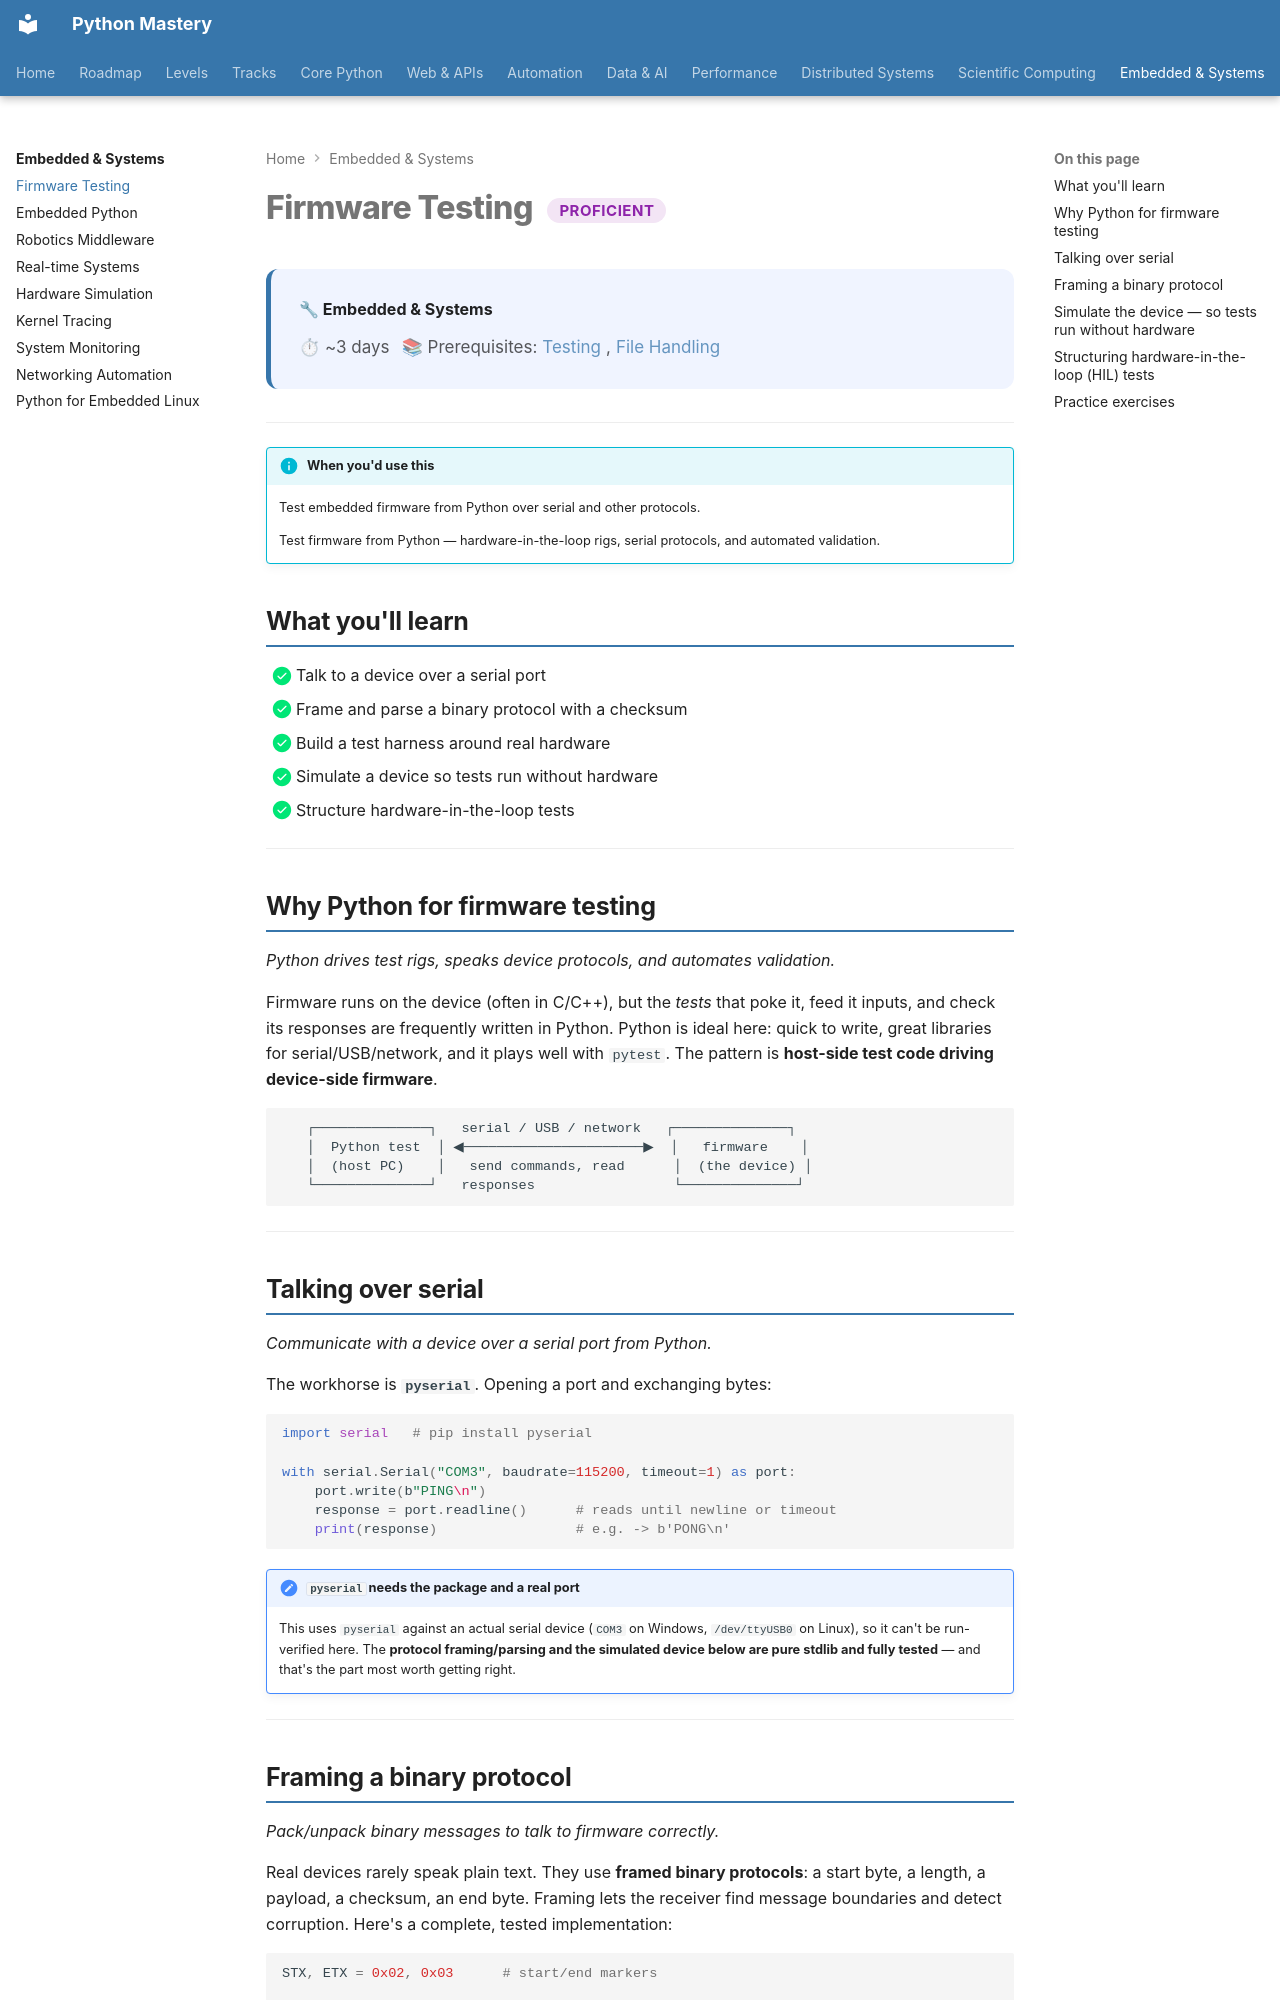

repository: SSnp75/PythonMastery-Site · page: embedded/firmware-testing/index.html · generator: mkdocs

---
title: "Firmware Testing"
description: Test embedded firmware from Python over serial and other protocols
---

# Firmware Testing <span class="pm-badge pm-badge-proficient">Proficient</span>

<div class="pm-topic-header">
  <strong>🔧 Embedded & Systems</strong>
  <div class="pm-topic-meta">
    <span>⏱ ~3 days</span>
    <span>📚 Prerequisites: <a href="../../testing/pytest/">Testing</a>, <a href="../../core/beginner/file-handling/">File Handling</a></span>
  </div>
</div>

---

!!! info "When you'd use this"
    Test embedded firmware from Python over serial and other protocols.

    Test firmware from Python — hardware-in-the-loop rigs, serial protocols, and automated validation.


## What you'll learn

- [x] Talk to a device over a serial port
- [x] Frame and parse a binary protocol with a checksum
- [x] Build a test harness around real hardware
- [x] Simulate a device so tests run without hardware
- [x] Structure hardware-in-the-loop tests

---

## Why Python for firmware testing

*Python drives test rigs, speaks device protocols, and automates validation.*

Firmware runs on the device (often in C/C++), but the *tests* that poke it, feed it inputs, and check its responses are frequently written in Python. Python is ideal here: quick to write, great libraries for serial/USB/network, and it plays well with `pytest`. The pattern is **host-side test code driving device-side firmware**.

```
   ┌──────────────┐   serial / USB / network   ┌──────────────┐
   │  Python test  │ ◀──────────────────────▶  │   firmware    │
   │  (host PC)    │   send commands, read      │  (the device) │
   └──────────────┘   responses                 └──────────────┘
```

---

## Talking over serial

*Communicate with a device over a serial port from Python.*

The workhorse is **`pyserial`**. Opening a port and exchanging bytes:

```python
import serial   # pip install pyserial

with serial.Serial("COM3", baudrate=115200, timeout=1) as port:
    port.write(b"PING\n")
    response = port.readline()      # reads until newline or timeout
    print(response)                 # e.g. -> b'PONG\n'
```

!!! note "`pyserial` needs the package and a real port"
    This uses `pyserial` against an actual serial device (`COM3` on Windows, `/dev/ttyUSB0` on Linux), so it can't be run-verified here. The **protocol framing/parsing and the simulated device below are pure stdlib and fully tested** — and that's the part most worth getting right.

---
